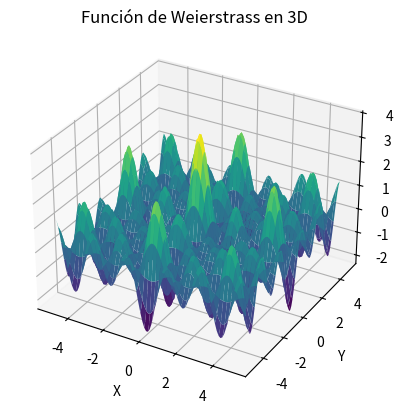

The script that saved this image:
import numpy as np
import matplotlib.pyplot as plt
from mpl_toolkits.mplot3d import Axes3D

# Definir la función de Weierstrass en dos dimensiones
def weierstrass_2d(x, y, a, b, terms):
    result = 0
    for n in range(terms):
        for m in range(terms):
            result += a**(n+m) * np.cos(b**n * np.pi * x) * np.cos(b**m * np.pi * y)
    return result

# Generar datos para graficar
x = np.linspace(-5, 5, 100)
y = np.linspace(-5, 5, 100)
X, Y = np.meshgrid(x, y)
Z = weierstrass_2d(X, Y, a=0.5, b=0.5, terms=50)  # Ajusta los parámetros "a" y "b" según tus necesidades

# Graficar la función
fig = plt.figure()
ax = fig.add_subplot(111, projection='3d')
ax.plot_surface(X, Y, Z, cmap='viridis')

# Configuraciones adicionales
ax.set_xlabel('X')
ax.set_ylabel('Y')
ax.set_zlabel('Z')
ax.set_title('Función de Weierstrass en 3D')

plt.show()